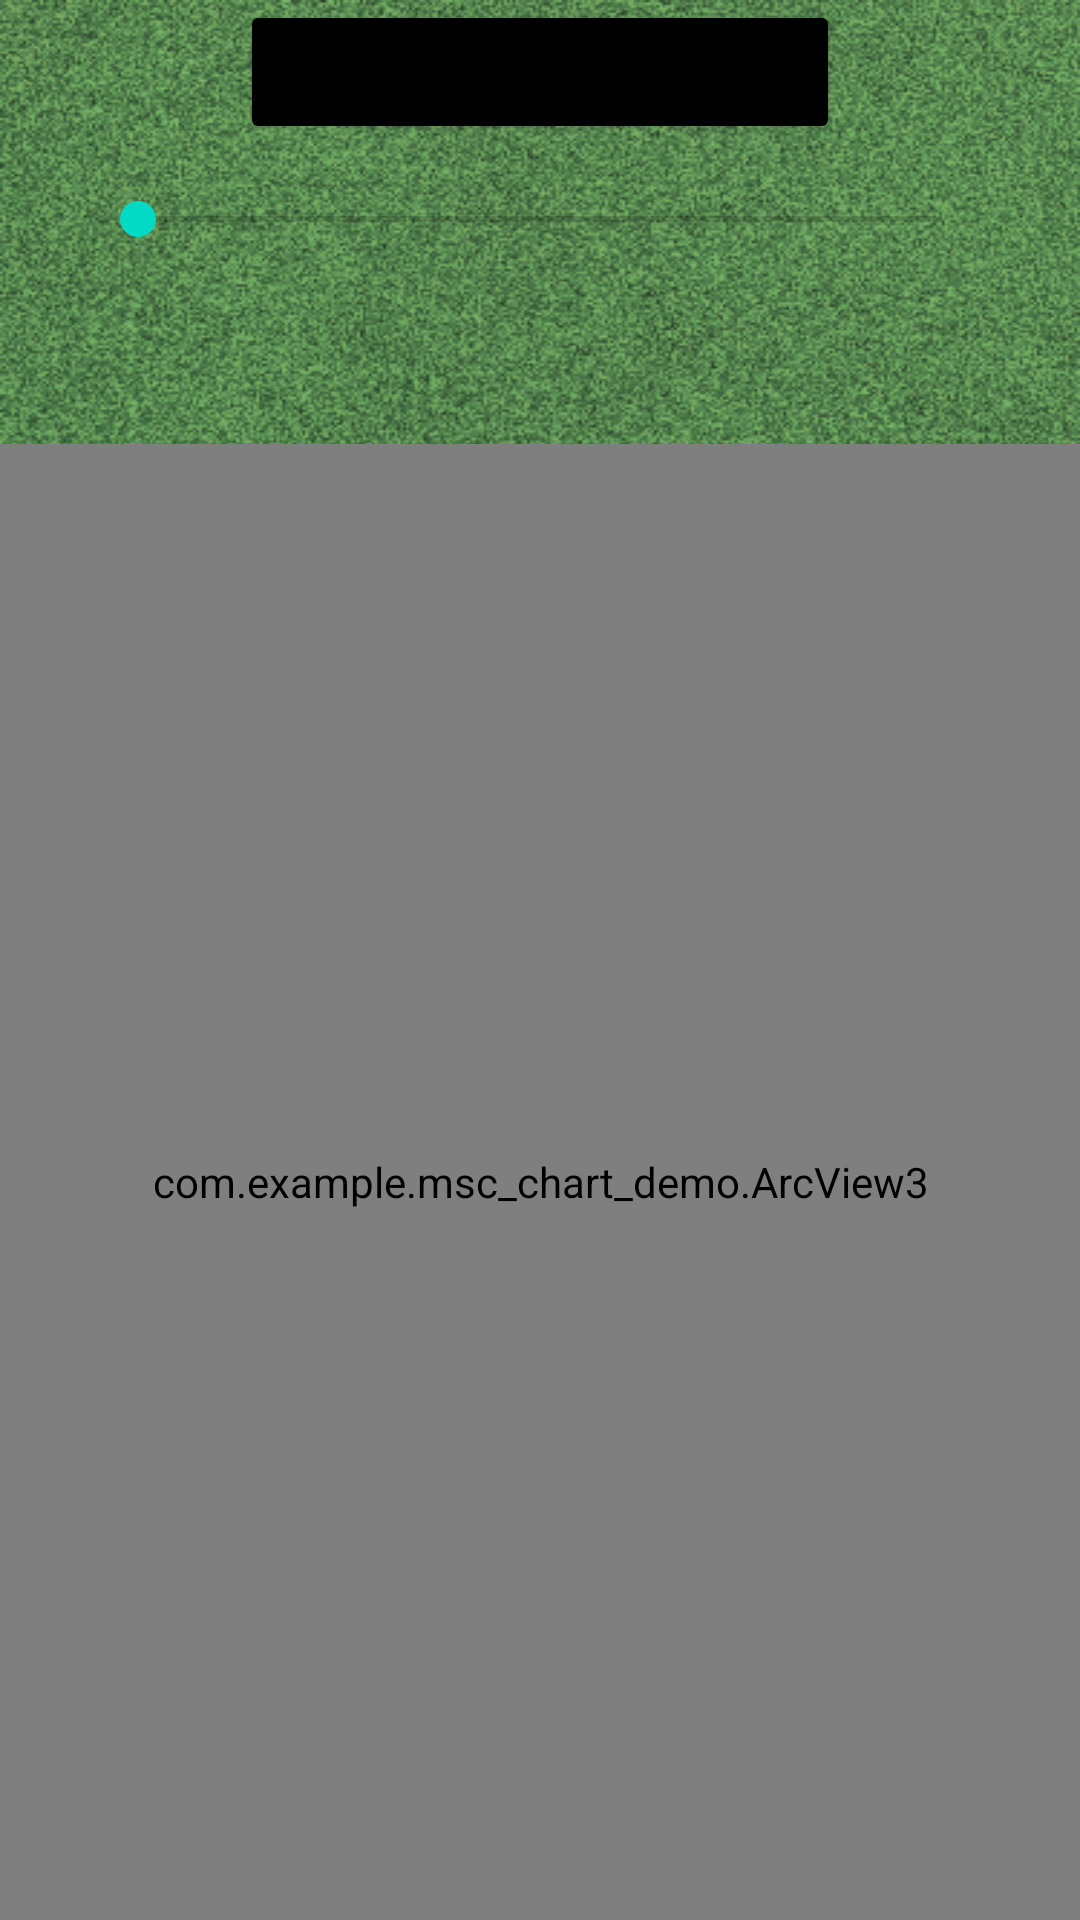

Write the Android layout XML for this screen, with the resource values it uses.
<!-- AndroidManifest.xml: application theme Theme.Mscchartdemo -->
<!-- res/layout/activity_draw_arc3.xml -->
<?xml version="1.0" encoding="utf-8"?>
<RelativeLayout xmlns:android="http://schemas.android.com/apk/res/android"
    xmlns:app="http://schemas.android.com/apk/res-auto"
    xmlns:tools="http://schemas.android.com/tools"
    android:layout_width="match_parent"
    android:layout_height="match_parent"
    android:layout_gravity="center"
    android:background="@drawable/bg_grass"
    tools:context=".MainActivity">


    <Button
        android:id="@+id/btn_first"
        android:layout_width="200dp"
        android:layout_height="wrap_content"
        android:layout_alignParentEnd="false"
        android:layout_centerHorizontal="true"
        android:backgroundTint="@color/black"
        android:clickable="false"
        android:gravity="center"
        android:text="Arc Chart(Figma)" />

    <SeekBar
        android:id="@+id/seekbar"
        android:layout_width="300dp"
        android:layout_height="50dp"
        android:layout_centerHorizontal="true"
        android:min= "0"
        android:max = "4"
        android:layout_below="@id/btn_first"
        />

    <com.example.msc_chart_demo.ArcView3
        android:id="@+id/arcView"
        android:layout_marginTop="50dp"
        android:layout_width="match_parent"
        android:layout_height="match_parent"
        android:layout_below="@id/seekbar" />



</RelativeLayout>
<!-- resources referenced by this layout -->
<resources>
  <color name="black">#FF000000</color>
  <!-- drawable bg_grass: png bitmap (drawable-v24, 654936 bytes) -->
  <style name="Theme.Mscchartdemo" parent="Theme.MaterialComponents.DayNight.DarkActionBar">
          
          <item name="colorPrimary">@color/purple_500</item>
          <item name="colorPrimaryVariant">@color/purple_700</item>
          <item name="colorOnPrimary">@color/white</item>
          
          <item name="colorSecondary">@color/teal_200</item>
          <item name="colorSecondaryVariant">@color/teal_700</item>
          <item name="colorOnSecondary">@color/black</item>
          
          <item name="android:statusBarColor" tools:targetApi="l">?attr/colorPrimaryVariant</item>
          
      </style>
  <color name="purple_500">#FF6200EE</color>
  <color name="purple_700">#FF3700B3</color>
  <color name="white">#FFFFFFFF</color>
  <color name="teal_200">#FF03DAC5</color>
  <color name="teal_700">#FF018786</color>
</resources>
